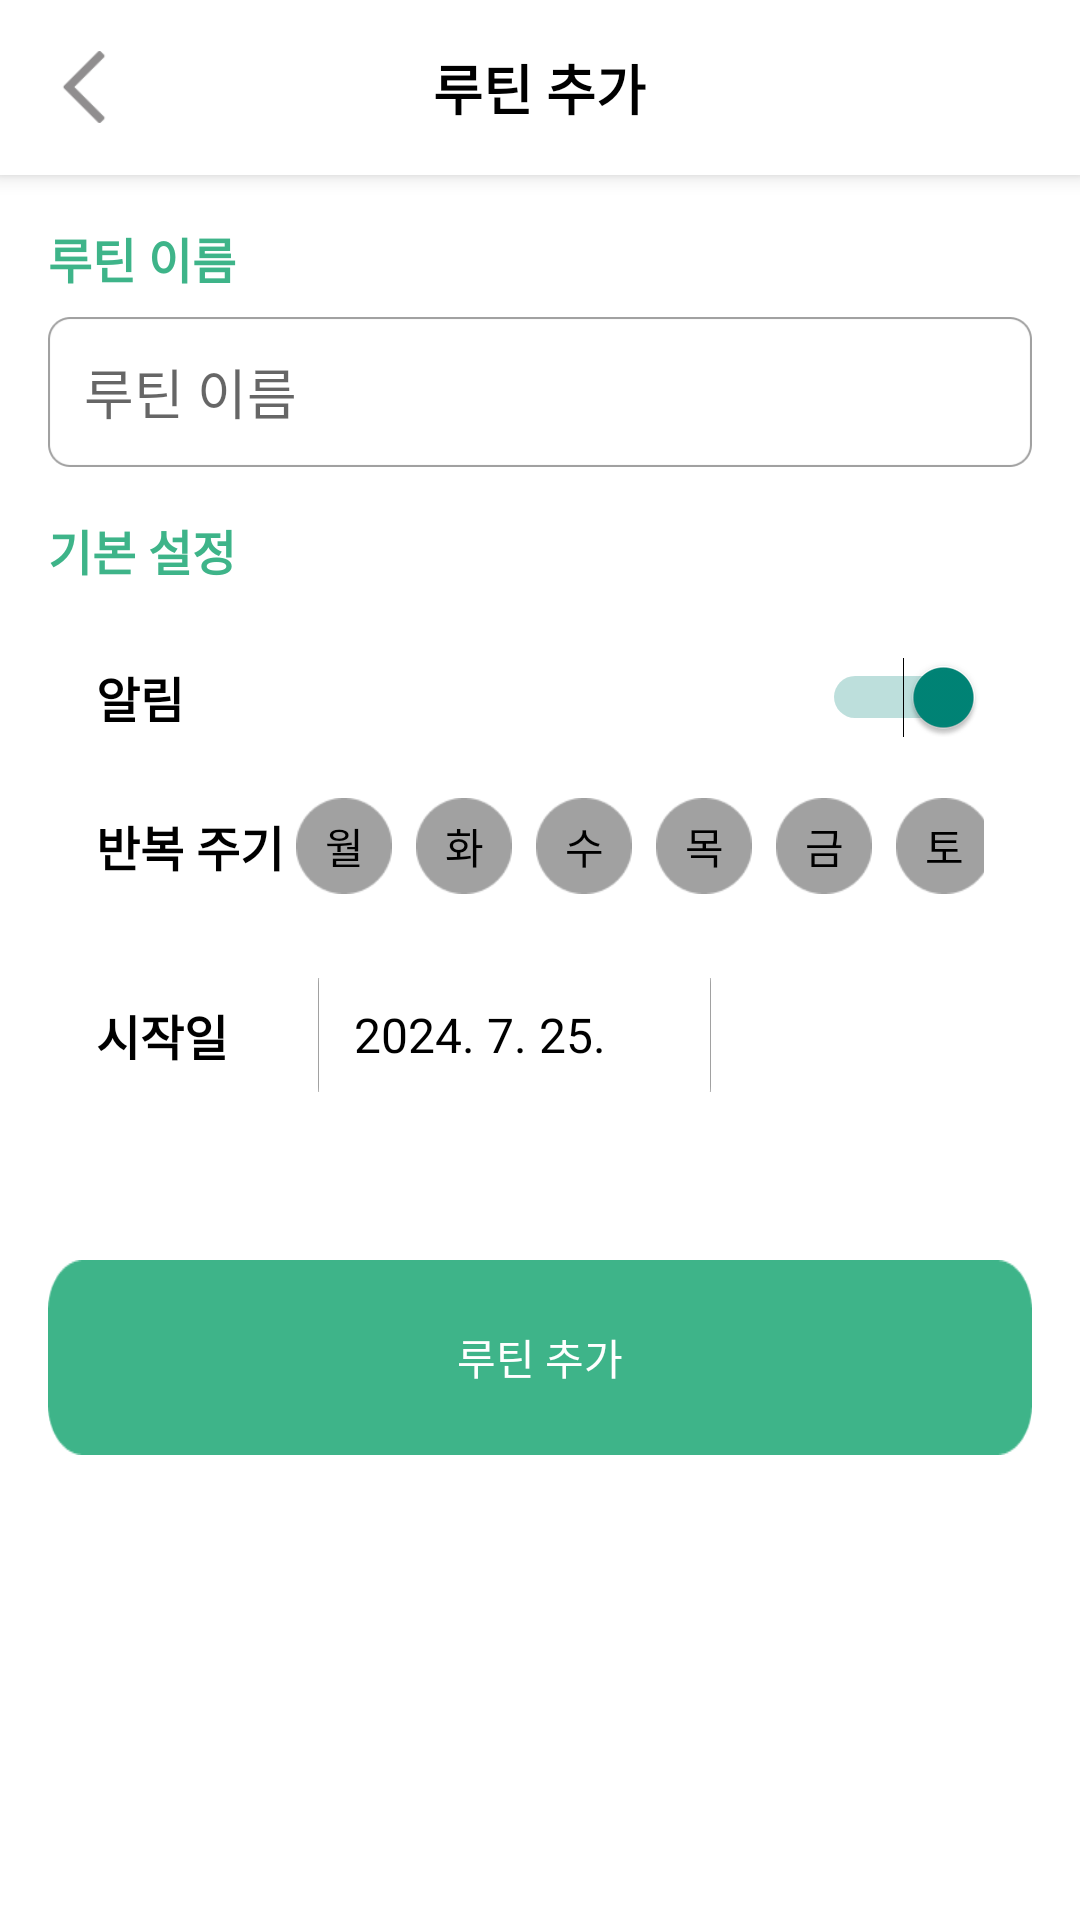

The Android layout XML behind this screen, and the referenced resources:
<!-- AndroidManifest.xml: application theme Theme.HealthyRoutine -->
<!-- res/layout/activity_routine_add.xml -->
<?xml version="1.0" encoding="utf-8"?>
<LinearLayout xmlns:android="http://schemas.android.com/apk/res/android"
    xmlns:tools="http://schemas.android.com/tools"
    android:layout_width="match_parent"
    android:layout_height="match_parent"
    android:orientation="vertical"
    android:background="@color/white"
    tools:context=".RoutineAddActivity">

    
    <RelativeLayout
        android:layout_width="match_parent"
        android:layout_height="wrap_content"
        android:padding="16dp"
        android:background="@color/white"
        android:elevation="4dp">

        <ImageView
            android:id="@+id/back_button"
            android:layout_width="24dp"
            android:layout_height="24dp"
            android:src="@drawable/ic_back_arrow"
            android:contentDescription="뒤로가기"
            android:layout_alignParentStart="true"
            android:layout_centerVertical="true"
            android:layout_marginEnd="8dp"
            android:clickable="true"
            android:focusable="true"/>

        <TextView
            android:layout_width="wrap_content"
            android:layout_height="wrap_content"
            android:text="루틴 추가"
            android:textSize="18sp"
            android:textColor="@color/black"
            android:textStyle="bold"
            android:layout_centerInParent="true"/>
    </RelativeLayout>


    
    <LinearLayout
        android:layout_width="match_parent"
        android:layout_height="wrap_content"
        android:orientation="vertical"
        android:padding="16dp">

        <TextView
            android:layout_width="wrap_content"
            android:layout_height="wrap_content"
            android:text="루틴 이름"
            android:textSize="16sp"
            android:textColor="@color/colorPrimary"
            android:textStyle="bold"
            android:layout_marginBottom="8dp"/>

        <EditText
            android:id="@+id/routine_title"
            android:layout_width="match_parent"
            android:layout_height="50dp"
            android:background="@drawable/rounded_edittext"
            android:hint="루틴 이름"
            android:padding="12dp" />

        <TextView
            android:layout_width="wrap_content"
            android:layout_height="wrap_content"
            android:text="기본 설정"
            android:textSize="16sp"
            android:textColor="@color/colorPrimary"
            android:textStyle="bold"
            android:layout_marginTop="16dp"
            android:layout_marginBottom="8dp"/>

        <LinearLayout
            android:layout_width="match_parent"
            android:layout_height="185dp"
            android:background="@drawable/bg_settings_container"
            android:orientation="vertical"
            android:padding="16dp">

            <LinearLayout
                android:layout_width="match_parent"
                android:layout_height="wrap_content"
                android:gravity="center_vertical"
                android:orientation="horizontal">

                <TextView
                    android:layout_width="wrap_content"
                    android:layout_height="wrap_content"
                    android:layout_weight="1"
                    android:text="알림"
                    android:textColor="@color/black"
                    android:textSize="16sp"
                    android:textStyle="bold" />

                <Switch
                    android:id="@+id/notification_switch"
                    android:layout_width="wrap_content"
                    android:layout_height="wrap_content"
                    android:checked="true" />
            </LinearLayout>

            <LinearLayout
                android:layout_width="match_parent"
                android:layout_height="wrap_content"
                android:layout_marginTop="16dp"
                android:layout_marginBottom="8dp"
                android:gravity="center_vertical"
                android:orientation="horizontal">

                <TextView
                    android:layout_width="wrap_content"
                    android:layout_height="wrap_content"
                    android:text="반복 주기"
                    android:textColor="@color/black"
                    android:textSize="16sp"
                    android:textStyle="bold" />

                <LinearLayout
                    android:layout_width="wrap_content"
                    android:layout_height="wrap_content"
                    android:orientation="horizontal">

                    <TextView
                        android:id="@+id/day_mon"
                        android:layout_width="32dp"
                        android:layout_height="32dp"
                        android:layout_margin="4dp"
                        android:background="@drawable/circle_background_inactive"
                        android:gravity="center"
                        android:tag="inactive"
                        android:text="월"
                        android:textColor="@color/black"
                        android:textSize="14sp" />

                    <TextView
                        android:id="@+id/day_tue"
                        android:layout_width="32dp"
                        android:layout_height="32dp"
                        android:layout_margin="4dp"
                        android:background="@drawable/circle_background_inactive"
                        android:gravity="center"
                        android:tag="inactive"
                        android:text="화"
                        android:textColor="@color/black"
                        android:textSize="14sp" />

                    <TextView
                        android:id="@+id/day_wed"
                        android:layout_width="32dp"
                        android:layout_height="32dp"
                        android:layout_margin="4dp"
                        android:background="@drawable/circle_background_inactive"
                        android:gravity="center"
                        android:tag="inactive"
                        android:text="수"
                        android:textColor="@color/black"
                        android:textSize="14sp" />

                    <TextView
                        android:id="@+id/day_thu"
                        android:layout_width="32dp"
                        android:layout_height="32dp"
                        android:layout_margin="4dp"
                        android:background="@drawable/circle_background_inactive"
                        android:gravity="center"
                        android:tag="inactive"
                        android:text="목"
                        android:textColor="@color/black"
                        android:textSize="14sp" />

                    <TextView
                        android:id="@+id/day_fri"
                        android:layout_width="32dp"
                        android:layout_height="32dp"
                        android:layout_margin="4dp"
                        android:background="@drawable/circle_background_inactive"
                        android:gravity="center"
                        android:tag="inactive"
                        android:text="금"
                        android:textColor="@color/black"
                        android:textSize="14sp" />

                    <TextView
                        android:id="@+id/day_sat"
                        android:layout_width="32dp"
                        android:layout_height="32dp"
                        android:layout_margin="4dp"
                        android:background="@drawable/circle_background_inactive"
                        android:gravity="center"
                        android:tag="inactive"
                        android:text="토"
                        android:textColor="@color/black"
                        android:textSize="14sp" />

                    <TextView
                        android:id="@+id/day_sun"
                        android:layout_width="32dp"
                        android:layout_height="32dp"
                        android:layout_margin="4dp"
                        android:background="@drawable/circle_background_inactive"
                        android:gravity="center"
                        android:tag="inactive"
                        android:text="일"
                        android:textColor="@color/black"
                        android:textSize="14sp" />
                </LinearLayout>
            </LinearLayout>

            <LinearLayout
                android:layout_width="match_parent"
                android:layout_height="wrap_content"
                android:layout_marginTop="16dp"
                android:layout_marginBottom="8dp"
                android:gravity="center_vertical"
                android:orientation="horizontal">

                <TextView
                    android:layout_width="wrap_content"
                    android:layout_height="wrap_content"
                    android:text="시작일"
                    android:textColor="@color/black"
                    android:textSize="16sp"
                    android:textStyle="bold" />

                <TextView
                    android:id="@+id/tv_start_date"
                    android:layout_width="131dp"
                    android:layout_height="48dp"
                    android:layout_marginStart="30dp"
                    android:background="@drawable/rounded_edittext"
                    android:clickable="true"
                    android:focusable="true"
                    android:gravity="center_vertical"
                    android:padding="12dp"
                    android:text="2024. 7. 25."
                    android:textColor="@color/black"
                    android:textSize="16sp" />
            </LinearLayout>

        </LinearLayout>
    </LinearLayout>

    
    <Button
        android:id="@+id/btn_add_routine"
        android:layout_width="match_parent"
        android:layout_height="65dp"
        android:layout_margin="16dp"
        android:layout_marginTop="32dp"
        android:layout_marginBottom="16dp"
        android:background="@drawable/button_background"
        android:gravity="center"
        android:padding="16dp"
        android:text="루틴 추가"
        android:textColor="@color/white" />
</LinearLayout>
<!-- resources referenced by this layout -->
<resources>
  <color name="black">#000000</color>
  <color name="colorPrimary">#3EB489</color>
  <color name="white">#FFFFFF</color>
  <!-- drawable button_background: png bitmap (drawable, 1799 bytes) -->
  <!-- drawable circle_background_inactive: png bitmap (drawable, 1054 bytes) -->
  <!-- drawable ic_back_arrow: png bitmap (drawable, 794 bytes) -->
  <!-- drawable rounded_edittext: png bitmap (drawable, 2198 bytes) -->
  <style name="Theme.HealthyRoutine" parent="Theme.AppCompat.Light.NoActionBar">
              
              <item name="colorPrimary">@color/colorPrimary</item>
              <item name="colorPrimaryDark">@color/colorPrimaryDark</item>
              <item name="colorAccent">@color/colorAccent</item>
          </style>
  <color name="colorPrimaryDark">#3EB489</color>
  <color name="colorAccent">#3EB489</color>
</resources>
